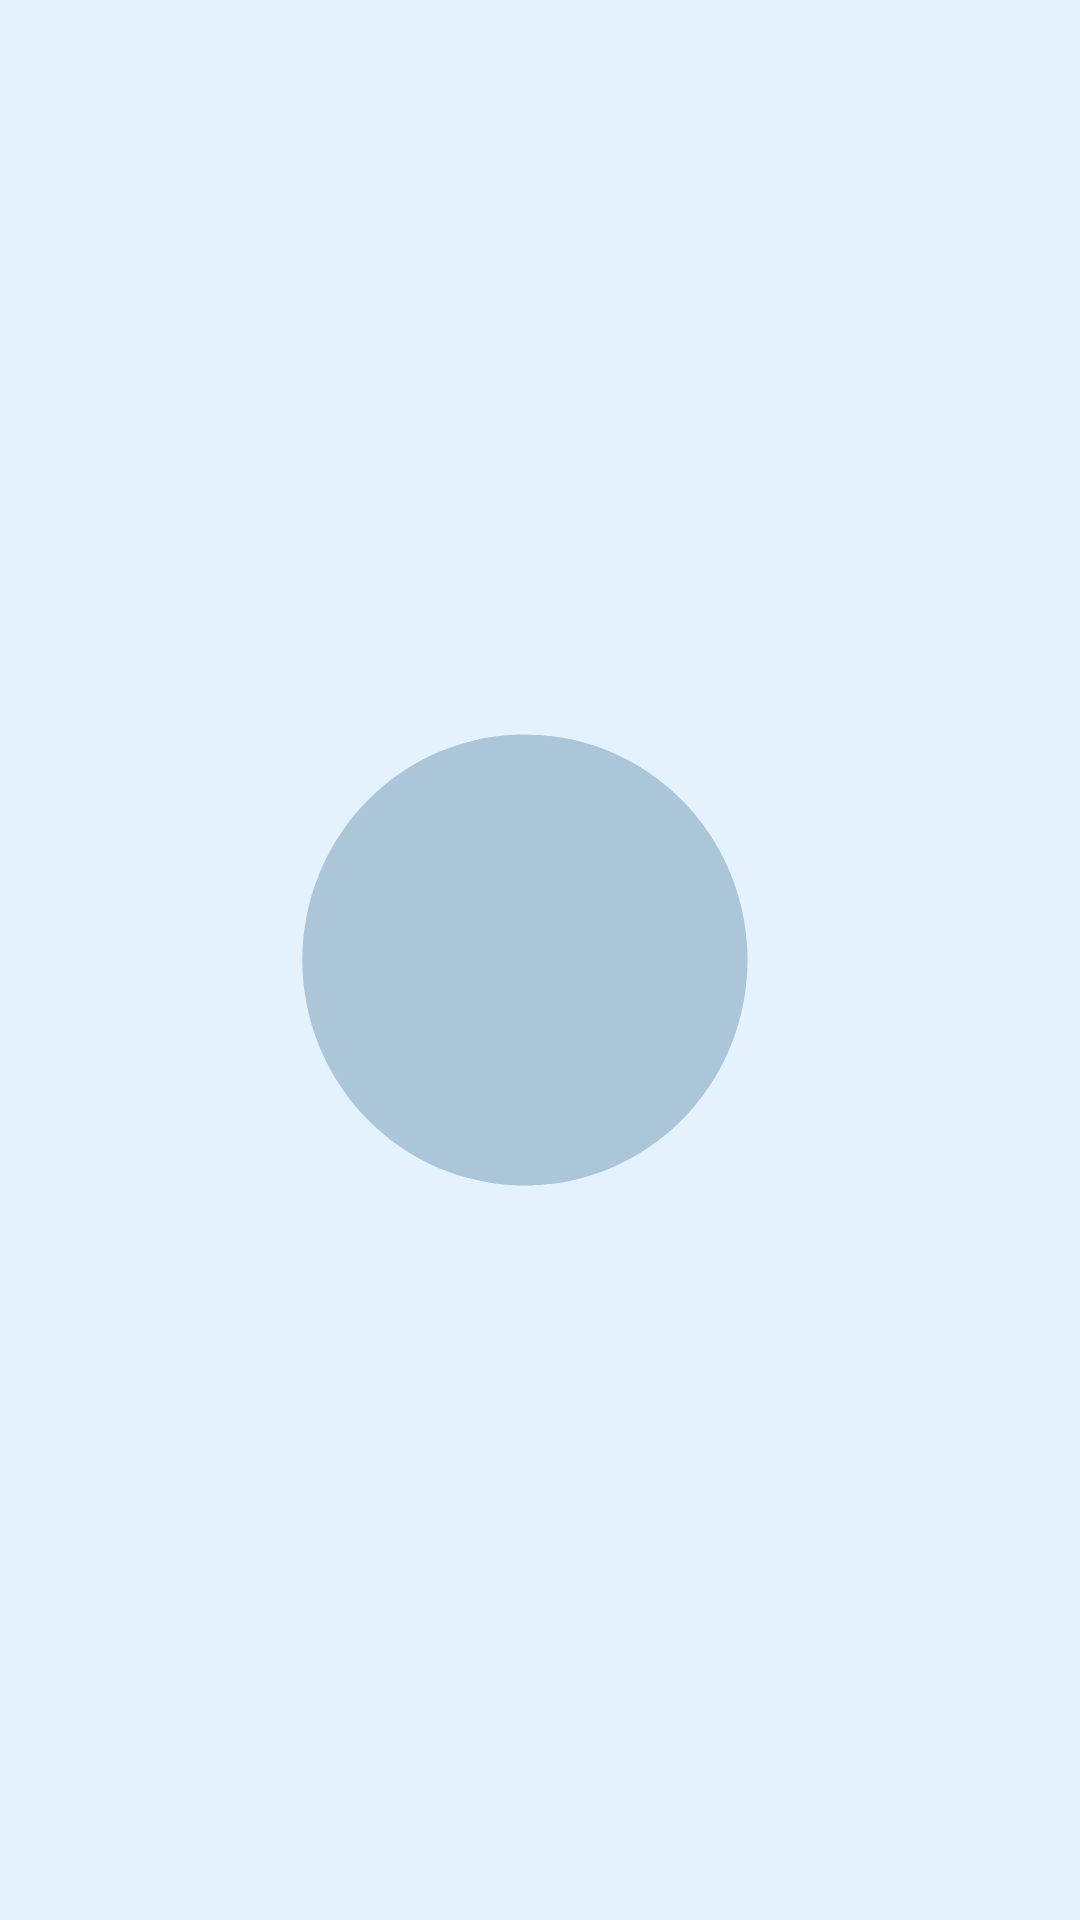

Here is an Android app screen rendered from its layout file. Give the layout XML and the strings, colors and styles it references.
<!-- AndroidManifest.xml: application theme Theme.Minimarket -->
<!-- res/layout/activity_splashscreen.xml -->
<?xml version="1.0" encoding="utf-8"?>
<androidx.constraintlayout.motion.widget.MotionLayout xmlns:android="http://schemas.android.com/apk/res/android"
    xmlns:app="http://schemas.android.com/apk/res-auto"
    xmlns:tools="http://schemas.android.com/tools"
    android:id="@+id/motion"
    android:layout_width="match_parent"
    android:layout_height="match_parent"
    app:layoutDescription="@xml/activity_splashscreen_scene"
    tools:context=".splashscreen">


    <androidx.constraintlayout.widget.ConstraintLayout
        android:id="@+id/splashlayout"
        android:layout_width="150dp"
        android:layout_height="150dp"
        android:background="@drawable/bgsplash"
        app:layout_constraintBottom_toBottomOf="parent"
        app:layout_constraintEnd_toEndOf="parent"
        app:layout_constraintStart_toStartOf="parent"
        app:layout_constraintTop_toTopOf="parent">

        <ImageView
            android:id="@+id/wgrocery2"
            android:layout_width="100dp"
            android:layout_height="100dp"
            android:scaleX="0"
            android:src="@drawable/groceryw"
            app:layout_constraintBottom_toBottomOf="parent"
            app:layout_constraintEnd_toEndOf="parent"
            app:layout_constraintStart_toStartOf="parent"
            app:layout_constraintTop_toTopOf="parent" />

        <ImageView
            android:id="@+id/cgrocery2"
            android:layout_width="100dp"
            android:layout_height="100dp"
            android:scaleX="1"
            android:src="@drawable/groceryc"
            app:layout_constraintBottom_toBottomOf="parent"
            app:layout_constraintEnd_toEndOf="parent"
            app:layout_constraintHorizontal_bias="0.48"
            app:layout_constraintStart_toStartOf="parent"
            app:layout_constraintTop_toTopOf="parent" />

    </androidx.constraintlayout.widget.ConstraintLayout>


</androidx.constraintlayout.motion.widget.MotionLayout>
<!-- resources referenced by this layout -->
<resources>
  <!-- drawable bgsplash (drawable) -->
  <?xml version="1.0" encoding="utf-8"?>
  <shape xmlns:android="http://schemas.android.com/apk/res/android">
  
          <solid android:color="#abc5d9"/>
          <corners android:radius="100dp"/>
  </shape>
  <style name="Theme.Minimarket" parent="Base.Theme.Minimarket" />
  <style name="Base.Theme.Minimarket" parent="Theme.Material3.DayNight.NoActionBar">
          <item name="android:windowBackground">#E3F2FD</item>
      </style>
</resources>
